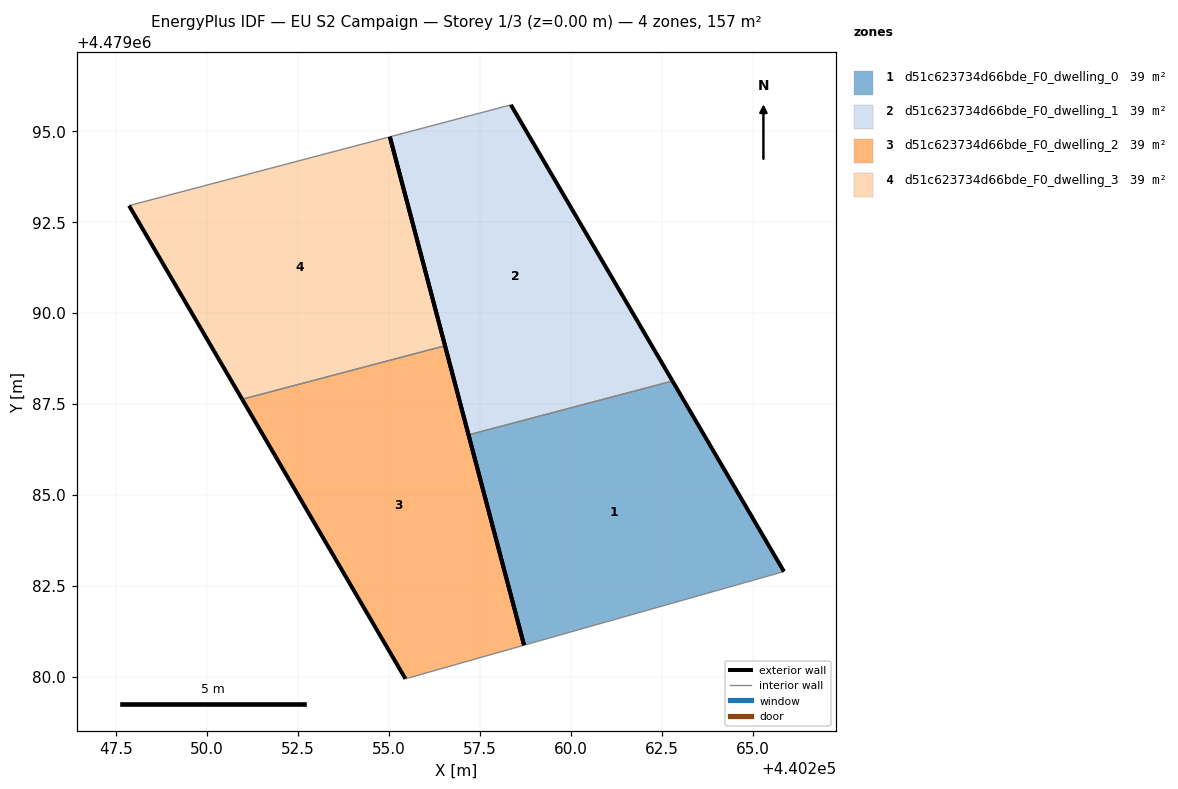
=== STOREY PLAN SPEC (per zone: floor XY polygon, exterior-wall plan segments, windows/doors) ===
zone 1: d51c623734d66bde_F0_dwelling_0  (39.1 m²)
  floor: (440265.85, 4479082.90) (440262.79, 4479088.14) (440257.18, 4479086.66) (440258.71, 4479080.88)
  exterior wall: (440258.71, 4479080.88) – (440257.18, 4479086.66)  [6.0 m]
  exterior wall: (440262.79, 4479088.14) – (440265.85, 4479082.90)  [6.1 m]
  interior walls: 2
zone 2: d51c623734d66bde_F0_dwelling_1  (39.1 m²)
  floor: (440262.79, 4479088.14) (440258.34, 4479095.72) (440255.02, 4479094.85) (440257.18, 4479086.66)
  exterior wall: (440258.34, 4479095.72) – (440262.79, 4479088.14)  [8.8 m]
  exterior wall: (440257.18, 4479086.66) – (440255.02, 4479094.85)  [8.5 m]
  interior walls: 2
zone 3: d51c623734d66bde_F0_dwelling_2  (39.1 m²)
  floor: (440258.71, 4479080.88) (440256.53, 4479089.11) (440250.96, 4479087.63) (440255.45, 4479079.95)
  exterior wall: (440255.45, 4479079.95) – (440250.96, 4479087.63)  [8.9 m]
  exterior wall: (440256.53, 4479089.11) – (440258.71, 4479080.88)  [8.5 m]
  interior walls: 2
zone 4: d51c623734d66bde_F0_dwelling_3  (39.1 m²)
  floor: (440256.53, 4479089.11) (440255.02, 4479094.85) (440247.85, 4479092.96) (440250.96, 4479087.63)
  exterior wall: (440255.02, 4479094.85) – (440256.53, 4479089.11)  [5.9 m]
  exterior wall: (440250.96, 4479087.63) – (440247.85, 4479092.96)  [6.2 m]
  interior walls: 2

=== DERIVED (storey summary) ===
Building: EU S2 Campaign
Storey: 1 of 3  (floor level z = 0.00 m)
Storey gross floor area: 156.5 m²
Zones on this storey: 4
  - d51c623734d66bde_F0_dwelling_0: floor 39.1 m²; exterior wall 12.0 m (36.1 m²); WWR 0.0%
  - d51c623734d66bde_F0_dwelling_1: floor 39.1 m²; exterior wall 17.3 m (51.8 m²); WWR 0.0%
  - d51c623734d66bde_F0_dwelling_2: floor 39.1 m²; exterior wall 17.4 m (52.2 m²); WWR 0.0%
  - d51c623734d66bde_F0_dwelling_3: floor 39.1 m²; exterior wall 12.1 m (36.3 m²); WWR 0.0%
Zone adjacency (shared interzone walls):
  - d51c623734d66bde_F0_dwelling_0 ↔ d51c623734d66bde_F0_dwelling_1
  - d51c623734d66bde_F0_dwelling_2 ↔ d51c623734d66bde_F0_dwelling_3